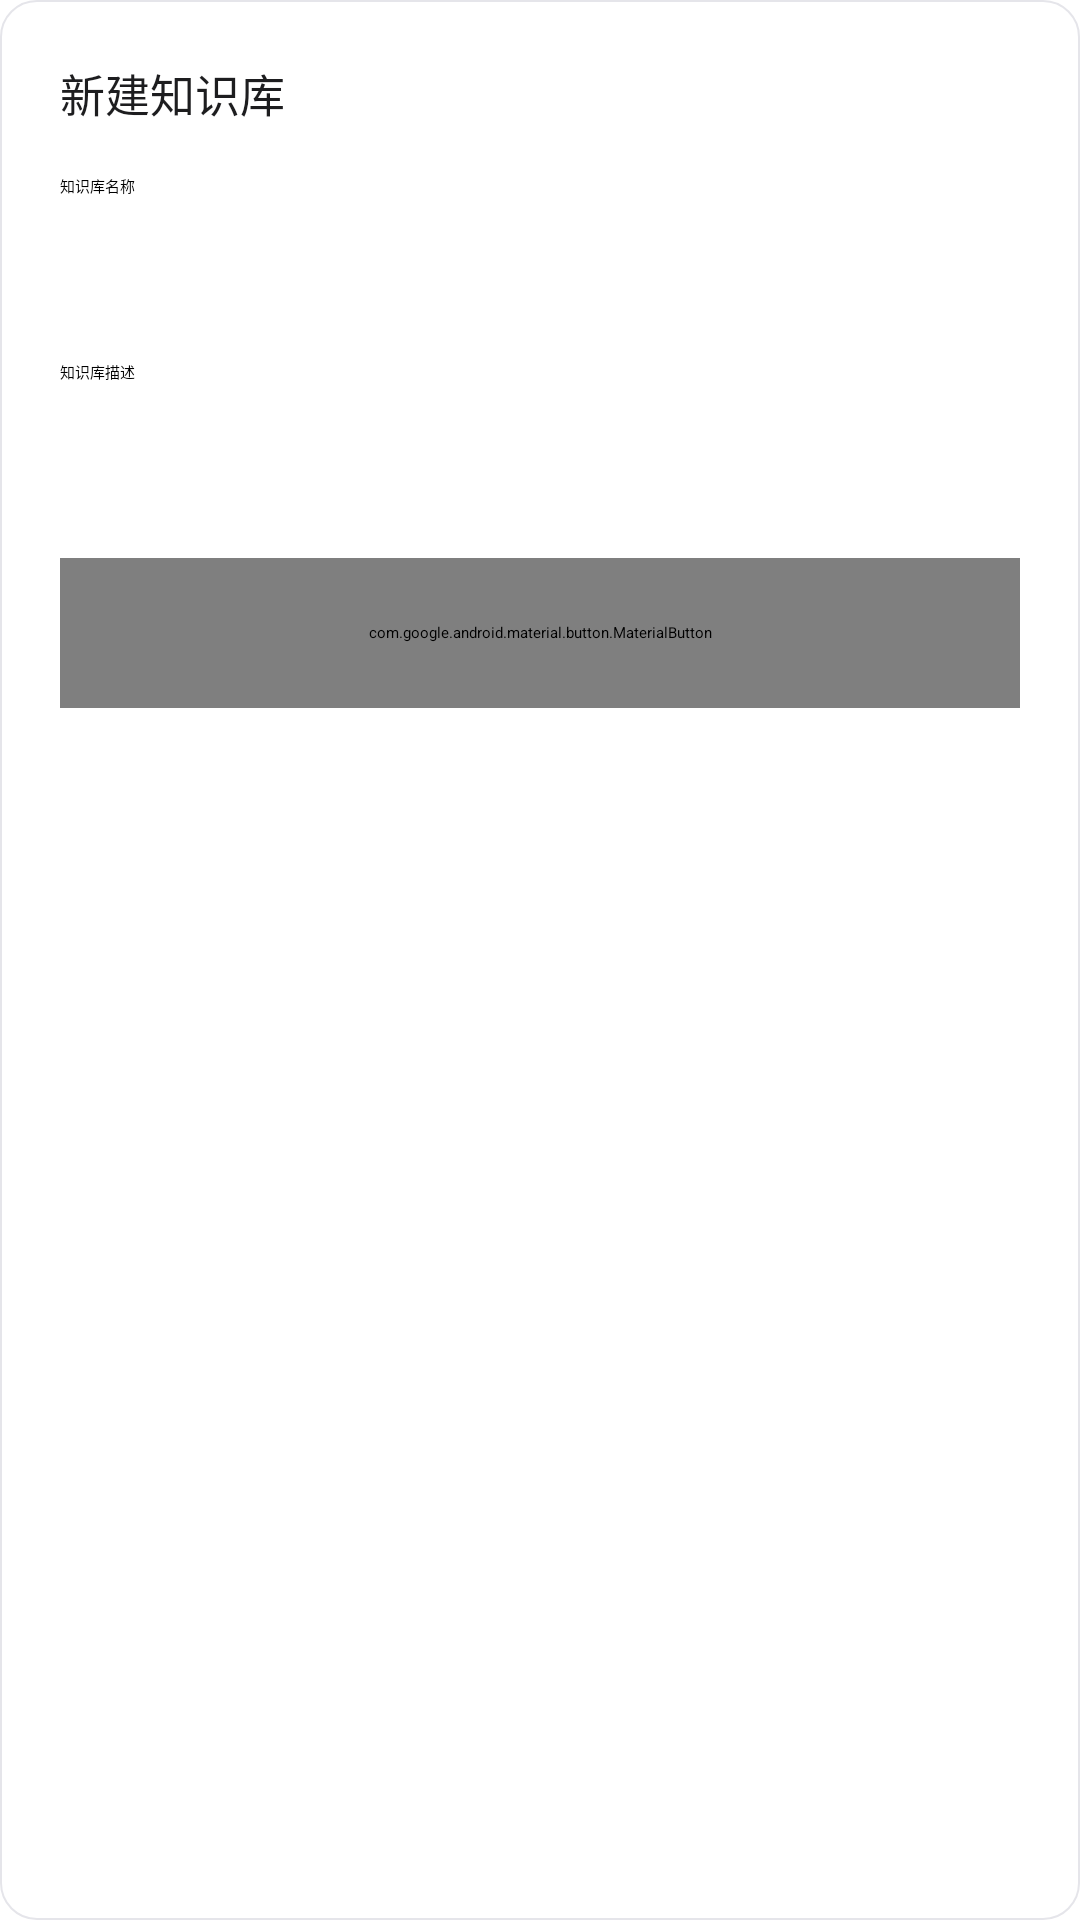

Layout XML and referenced resources for this Android screen:
<!-- AndroidManifest.xml: application theme Theme.OmniAI -->
<!-- res/layout/dialog_create_knowledge_base.xml -->
<?xml version="1.0" encoding="utf-8"?>
<LinearLayout xmlns:android="http://schemas.android.com/apk/res/android"
    xmlns:app="http://schemas.android.com/apk/res-auto"
    android:layout_width="match_parent"
    android:layout_height="wrap_content"
    android:background="@drawable/bg_card"
    android:orientation="vertical"
    android:paddingHorizontal="@dimen/spacing_xl"
    android:paddingTop="@dimen/spacing_xl"
    android:paddingBottom="@dimen/spacing_xxl">

    <TextView
        android:layout_width="wrap_content"
        android:layout_height="wrap_content"
        android:fontFamily="sans-serif-medium"
        android:text="新建知识库"
        android:textColor="@color/text_primary"
        android:textSize="@dimen/text_size_subtitle" />

    <EditText
        android:id="@+id/et_kb_name"
        style="@style/OmniAI.EditText"
        android:layout_width="match_parent"
        android:layout_height="@dimen/input_height"
        android:layout_marginTop="@dimen/spacing_lg"
        android:hint="知识库名称"
        android:singleLine="true" />

    <EditText
        android:id="@+id/et_kb_description"
        style="@style/OmniAI.EditText"
        android:layout_width="match_parent"
        android:layout_height="@dimen/input_height"
        android:layout_marginTop="@dimen/spacing_md"
        android:hint="知识库描述"
        android:maxLines="3"
        android:singleLine="false" />

    <com.google.android.material.button.MaterialButton
        android:id="@+id/btn_create"
        style="@style/OmniAI.Button.Primary"
        android:layout_width="match_parent"
        android:layout_height="@dimen/btn_height"
        android:layout_marginTop="@dimen/spacing_lg"
        android:text="创建" />

</LinearLayout>
<!-- resources referenced by this layout -->
<resources>
  <color name="text_primary">#1D1D1F</color>
  <dimen name="btn_height">50dp</dimen>
  <dimen name="input_height">50dp</dimen>
  <dimen name="spacing_lg">16dp</dimen>
  <dimen name="spacing_md">12dp</dimen>
  <dimen name="spacing_xl">20dp</dimen>
  <dimen name="spacing_xxl">24dp</dimen>
  <dimen name="text_size_subtitle">15sp</dimen>
  <!-- drawable bg_card (drawable) -->
  <?xml version="1.0" encoding="utf-8"?>
  <shape xmlns:android="http://schemas.android.com/apk/res/android"
      android:shape="rectangle">
      <solid android:color="@color/surface" />
      <corners android:radius="12dp" />
      <stroke android:width="0.5dp" android:color="@color/border" />
  </shape>
  <color name="surface">#FFFFFF</color>
  <color name="border">#E5E5EA</color>
</resources>
